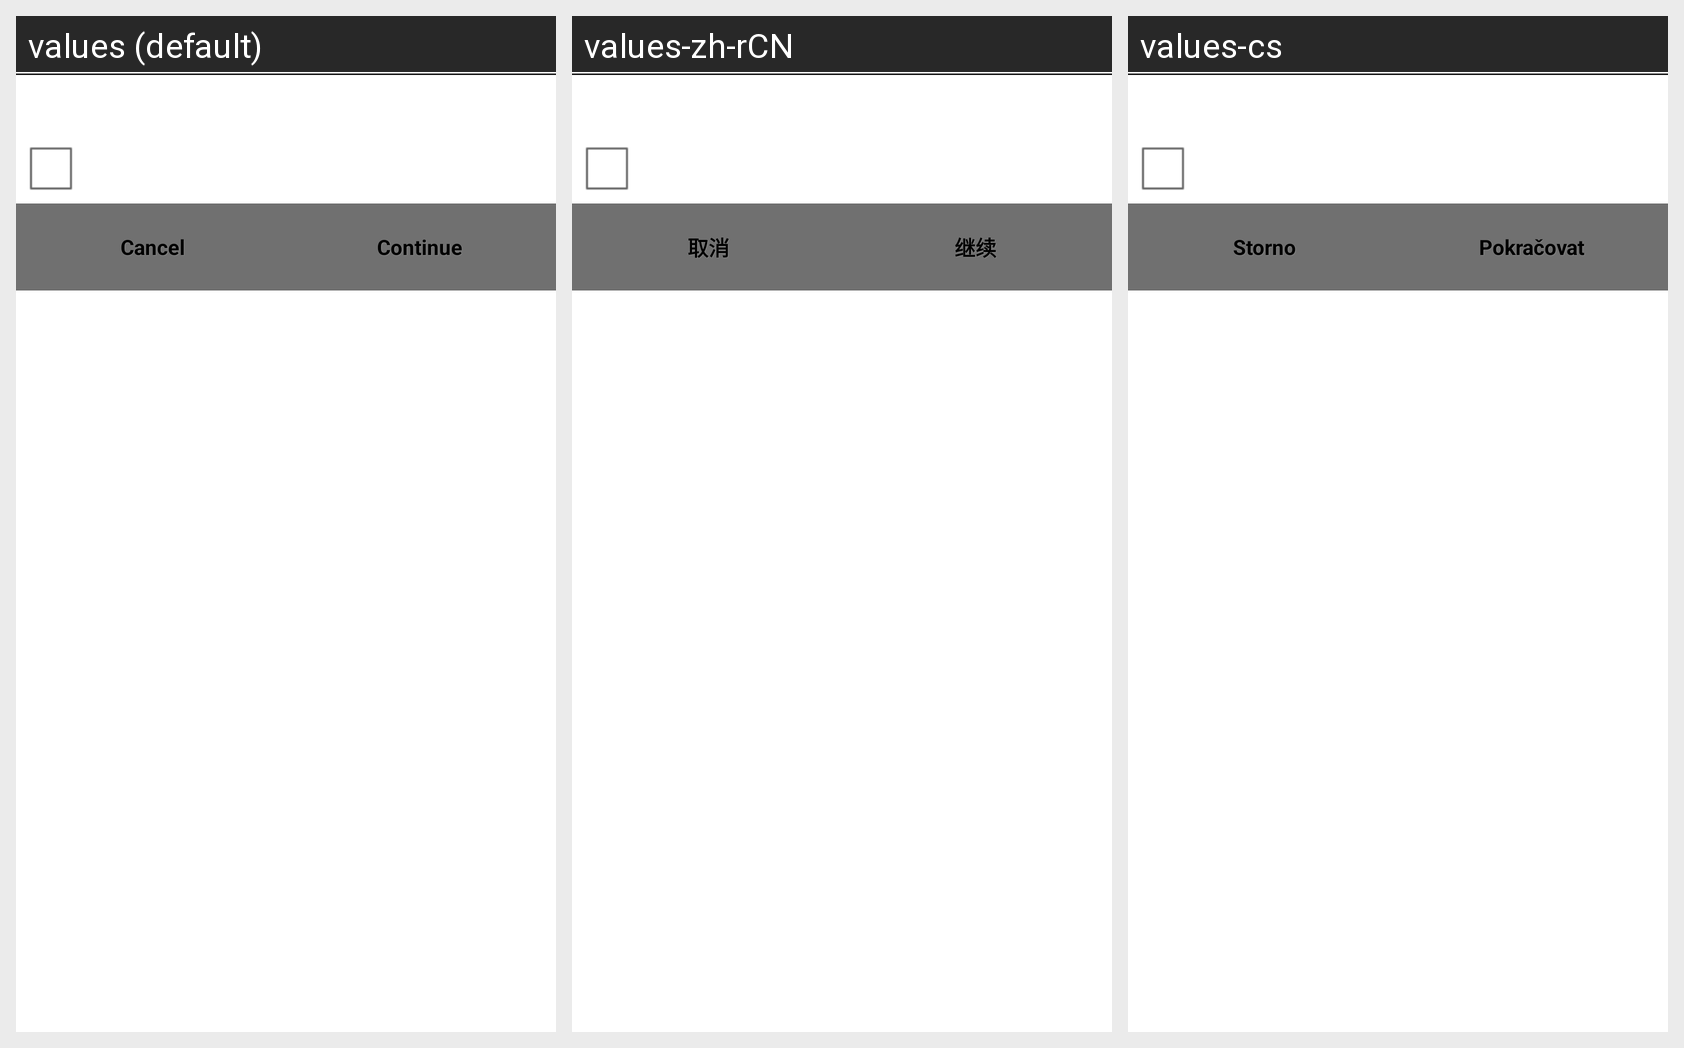

The same Android screen rendered under several of its app's locales, left to right. List the strings drawn on it with the default value and each locale's translation.
Android screen res/layout/lc_encdecchoice_dialog.xml rendered under 3 locales, left to right: values (default), values-zh-rCN, values-cs. Device: Nexus 5 (rendered at 1080×1920; each locale shown at half size, 540×960, under a caption strip naming it); theme AppTheme.
Other locales in the repository, not shown: values-ru, values-uk, values-zh-rTW.
Strings drawn on this screen, with the default value and each locale's value (text and hints the layout hard-codes, and strings that could not be matched under every locale, appear in the picture but are not listed):

common_cancel_text
  values: Cancel
  values-zh-rCN: 取消
  values-cs: Storno

common_continue_text
  values: Continue
  values-zh-rCN: 继续
  values-cs: Pokračovat
